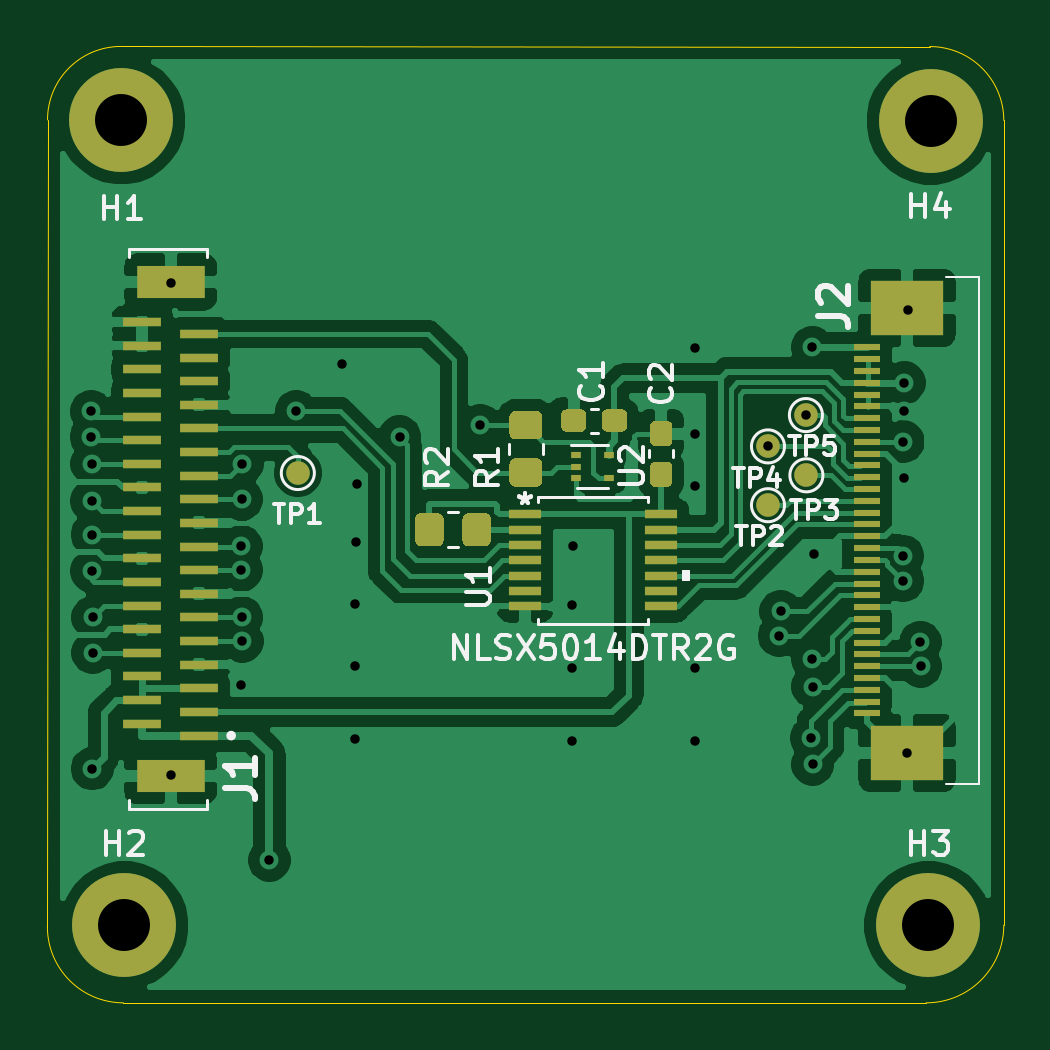
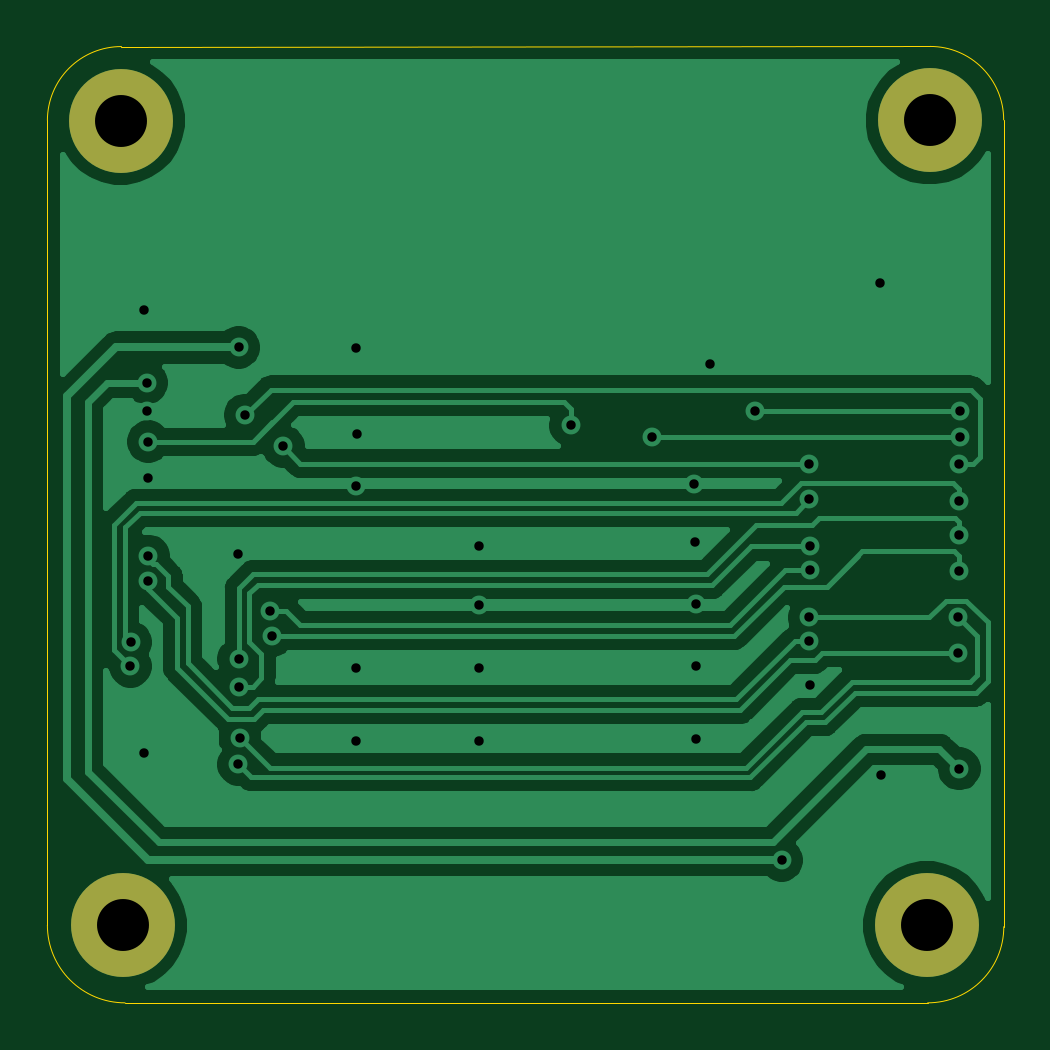
Circuit board: 8 layer files. Board 40.5 x 40.5 mm.
- bottom_copper: AETINA_ACCS3-STD-AN00-TEKNIQUE_OCLEA_OS08A20-ADAPTER-B_Cu.gbr (37966 bytes)
- bottom_mask: AETINA_ACCS3-STD-AN00-TEKNIQUE_OCLEA_OS08A20-ADAPTER-B_Mask.gbr (752 bytes)
- bottom_silk: AETINA_ACCS3-STD-AN00-TEKNIQUE_OCLEA_OS08A20-ADAPTER-B_SilkS.gbr (554 bytes)
- outline: AETINA_ACCS3-STD-AN00-TEKNIQUE_OCLEA_OS08A20-ADAPTER-Edge_Cuts.gbr (1096 bytes)
- top_copper: AETINA_ACCS3-STD-AN00-TEKNIQUE_OCLEA_OS08A20-ADAPTER-F_Cu.gbr (100415 bytes)
- top_mask: AETINA_ACCS3-STD-AN00-TEKNIQUE_OCLEA_OS08A20-ADAPTER-F_Mask.gbr (6326 bytes)
- top_silk: AETINA_ACCS3-STD-AN00-TEKNIQUE_OCLEA_OS08A20-ADAPTER-F_SilkS.gbr (15859 bytes)
- drill: AETINA_ACCS3-STD-AN00-TEKNIQUE_OCLEA_OS08A20-ADAPTER.drl (1240 bytes)

=== bottom_copper: AETINA_ACCS3-STD-AN00-TEKNIQUE_OCLEA_OS08A20-ADAPTER-B_Cu.gbr (37966 bytes, source omitted) ===
=== bottom_mask: AETINA_ACCS3-STD-AN00-TEKNIQUE_OCLEA_OS08A20-ADAPTER-B_Mask.gbr ===
%TF.GenerationSoftware,KiCad,Pcbnew,5.1.10-88a1d61d58~88~ubuntu18.04.1*%
%TF.CreationDate,2021-08-08T17:29:49+07:00*%
%TF.ProjectId,AETINA_ACCS3-STD-AN00-TEKNIQUE_OCLEA_OS08A20-ADAPTER,41455449-4e41-45f4-9143-4353332d5354,rev?*%
%TF.SameCoordinates,Original*%
%TF.FileFunction,Soldermask,Bot*%
%TF.FilePolarity,Negative*%
%FSLAX46Y46*%
G04 Gerber Fmt 4.6, Leading zero omitted, Abs format (unit mm)*
G04 Created by KiCad (PCBNEW 5.1.10-88a1d61d58~88~ubuntu18.04.1) date 2021-08-08 17:29:49*
%MOMM*%
%LPD*%
G01*
G04 APERTURE LIST*
%ADD10C,4.400000*%
G04 APERTURE END LIST*
D10*
%TO.C,H4*%
X139646660Y-79181960D03*
%TD*%
%TO.C,H3*%
X139552680Y-113235740D03*
%TD*%
%TO.C,H2*%
X105514140Y-113238280D03*
%TD*%
%TO.C,H1*%
X105389680Y-79164180D03*
%TD*%
M02*

=== bottom_silk: AETINA_ACCS3-STD-AN00-TEKNIQUE_OCLEA_OS08A20-ADAPTER-B_SilkS.gbr ===
%TF.GenerationSoftware,KiCad,Pcbnew,5.1.10-88a1d61d58~88~ubuntu18.04.1*%
%TF.CreationDate,2021-08-08T17:29:49+07:00*%
%TF.ProjectId,AETINA_ACCS3-STD-AN00-TEKNIQUE_OCLEA_OS08A20-ADAPTER,41455449-4e41-45f4-9143-4353332d5354,rev?*%
%TF.SameCoordinates,Original*%
%TF.FileFunction,Legend,Bot*%
%TF.FilePolarity,Positive*%
%FSLAX46Y46*%
G04 Gerber Fmt 4.6, Leading zero omitted, Abs format (unit mm)*
G04 Created by KiCad (PCBNEW 5.1.10-88a1d61d58~88~ubuntu18.04.1) date 2021-08-08 17:29:49*
%MOMM*%
%LPD*%
G01*
G04 APERTURE LIST*
G04 APERTURE END LIST*
M02*

=== outline: AETINA_ACCS3-STD-AN00-TEKNIQUE_OCLEA_OS08A20-ADAPTER-Edge_Cuts.gbr ===
%TF.GenerationSoftware,KiCad,Pcbnew,5.1.10-88a1d61d58~88~ubuntu18.04.1*%
%TF.CreationDate,2021-08-08T17:29:49+07:00*%
%TF.ProjectId,AETINA_ACCS3-STD-AN00-TEKNIQUE_OCLEA_OS08A20-ADAPTER,41455449-4e41-45f4-9143-4353332d5354,rev?*%
%TF.SameCoordinates,Original*%
%TF.FileFunction,Profile,NP*%
%FSLAX46Y46*%
G04 Gerber Fmt 4.6, Leading zero omitted, Abs format (unit mm)*
G04 Created by KiCad (PCBNEW 5.1.10-88a1d61d58~88~ubuntu18.04.1) date 2021-08-08 17:29:49*
%MOMM*%
%LPD*%
G01*
G04 APERTURE LIST*
%TA.AperFunction,Profile*%
%ADD10C,0.050000*%
%TD*%
G04 APERTURE END LIST*
D10*
X142748000Y-113233200D02*
G75*
G02*
X139461240Y-116519960I-3286760J0D01*
G01*
X105481120Y-116519960D02*
G75*
G02*
X102260400Y-113299240I0J3220720D01*
G01*
X102265480Y-79141320D02*
G75*
G02*
X105374440Y-76032360I3108960J0D01*
G01*
X139613640Y-76037440D02*
G75*
G02*
X142748000Y-79161640I5080J-3129280D01*
G01*
X142748000Y-79161640D02*
X142748000Y-113233200D01*
X105374440Y-76032360D02*
X139613640Y-76037440D01*
X102260400Y-113299240D02*
X102265480Y-79141320D01*
X139461240Y-116519960D02*
X105481120Y-116519960D01*
M02*

=== top_copper: AETINA_ACCS3-STD-AN00-TEKNIQUE_OCLEA_OS08A20-ADAPTER-F_Cu.gbr (100415 bytes, source omitted) ===
=== top_mask: AETINA_ACCS3-STD-AN00-TEKNIQUE_OCLEA_OS08A20-ADAPTER-F_Mask.gbr ===
%TF.GenerationSoftware,KiCad,Pcbnew,5.1.10-88a1d61d58~88~ubuntu18.04.1*%
%TF.CreationDate,2021-08-08T17:29:49+07:00*%
%TF.ProjectId,AETINA_ACCS3-STD-AN00-TEKNIQUE_OCLEA_OS08A20-ADAPTER,41455449-4e41-45f4-9143-4353332d5354,rev?*%
%TF.SameCoordinates,Original*%
%TF.FileFunction,Soldermask,Top*%
%TF.FilePolarity,Negative*%
%FSLAX46Y46*%
G04 Gerber Fmt 4.6, Leading zero omitted, Abs format (unit mm)*
G04 Created by KiCad (PCBNEW 5.1.10-88a1d61d58~88~ubuntu18.04.1) date 2021-08-08 17:29:49*
%MOMM*%
%LPD*%
G01*
G04 APERTURE LIST*
%ADD10R,3.100000X2.300000*%
%ADD11R,1.100000X0.300000*%
%ADD12R,1.600000X0.400000*%
%ADD13R,2.900000X1.400000*%
%ADD14C,1.000000*%
%ADD15R,1.358900X0.355600*%
%ADD16R,0.450000X0.300000*%
%ADD17C,4.400000*%
G04 APERTURE END LIST*
%TO.C,R2*%
G36*
G01*
X119831560Y-96942061D02*
X119831560Y-96042059D01*
G75*
G02*
X120081559Y-95792060I249999J0D01*
G01*
X120781561Y-95792060D01*
G75*
G02*
X121031560Y-96042059I0J-249999D01*
G01*
X121031560Y-96942061D01*
G75*
G02*
X120781561Y-97192060I-249999J0D01*
G01*
X120081559Y-97192060D01*
G75*
G02*
X119831560Y-96942061I0J249999D01*
G01*
G37*
G36*
G01*
X117831560Y-96942061D02*
X117831560Y-96042059D01*
G75*
G02*
X118081559Y-95792060I249999J0D01*
G01*
X118781561Y-95792060D01*
G75*
G02*
X119031560Y-96042059I0J-249999D01*
G01*
X119031560Y-96942061D01*
G75*
G02*
X118781561Y-97192060I-249999J0D01*
G01*
X118081559Y-97192060D01*
G75*
G02*
X117831560Y-96942061I0J249999D01*
G01*
G37*
%TD*%
D10*
%TO.C,J2*%
X138649700Y-87100000D03*
X138649700Y-105940000D03*
D11*
X136949700Y-88770000D03*
X136949700Y-89270000D03*
X136949700Y-89770000D03*
X136949700Y-90270000D03*
X136949700Y-90770000D03*
X136949700Y-91270000D03*
X136949700Y-91770000D03*
X136949700Y-92270000D03*
X136949700Y-92770000D03*
X136949700Y-93270000D03*
X136949700Y-93770000D03*
X136949700Y-94270000D03*
X136949700Y-94770000D03*
X136949700Y-95270000D03*
X136949700Y-95770000D03*
X136949700Y-96270000D03*
X136949700Y-96770000D03*
X136949700Y-97270000D03*
X136949700Y-97770000D03*
X136949700Y-98270000D03*
X136949700Y-98770000D03*
X136949700Y-99270000D03*
X136949700Y-99770000D03*
X136949700Y-100270000D03*
X136949700Y-100770000D03*
X136949700Y-101270000D03*
X136949700Y-101770000D03*
X136949700Y-102270000D03*
X136949700Y-102770000D03*
X136949700Y-103270000D03*
X136949700Y-103770000D03*
X136949700Y-104270000D03*
%TD*%
D12*
%TO.C,J1*%
X106273900Y-87703500D03*
X108673900Y-88203500D03*
X106273900Y-88703500D03*
X108673900Y-89203500D03*
X106273900Y-89703500D03*
X108673900Y-90203500D03*
X106273900Y-90703500D03*
X108673900Y-91203500D03*
X106273900Y-91703500D03*
X108673900Y-92203500D03*
X106273900Y-92703500D03*
X108673900Y-93203500D03*
X106273900Y-93703500D03*
X108673900Y-94203500D03*
X106273900Y-94703500D03*
X108673900Y-95203500D03*
X106273900Y-95703500D03*
X108673900Y-96203500D03*
X106273900Y-96703500D03*
X108673900Y-97203500D03*
X106273900Y-97703500D03*
X108673900Y-98203500D03*
X106273900Y-98703500D03*
X108673900Y-99203500D03*
X106273900Y-99703500D03*
X108673900Y-100203500D03*
X106273900Y-100703500D03*
X108673900Y-101203500D03*
X106273900Y-101703500D03*
X108673900Y-102203500D03*
X106273900Y-102703500D03*
X108673900Y-103203500D03*
X106273900Y-103703500D03*
X108673900Y-104203500D03*
X106273900Y-104703500D03*
X108673900Y-105203500D03*
D13*
X107473900Y-86003500D03*
X107473900Y-106903500D03*
%TD*%
D14*
%TO.C,TP5*%
X134371080Y-91638120D03*
%TD*%
%TO.C,TP4*%
X132765800Y-92964000D03*
%TD*%
%TO.C,TP3*%
X134391400Y-94188280D03*
%TD*%
%TO.C,TP2*%
X132765800Y-95453200D03*
%TD*%
%TO.C,TP1*%
X112862360Y-94091760D03*
%TD*%
D15*
%TO.C,U1*%
X128238250Y-95840001D03*
X128238250Y-96490000D03*
X128238250Y-97140001D03*
X128238250Y-97790000D03*
X128238250Y-98440001D03*
X128238250Y-99090000D03*
X128238250Y-99740001D03*
X122485150Y-99739999D03*
X122485150Y-99090000D03*
X122485150Y-98439999D03*
X122485150Y-97790000D03*
X122485150Y-97140001D03*
X122485150Y-96490000D03*
X122485150Y-95839999D03*
%TD*%
%TO.C,C2*%
G36*
G01*
X128482100Y-92957600D02*
X128007100Y-92957600D01*
G75*
G02*
X127769600Y-92720100I0J237500D01*
G01*
X127769600Y-92120100D01*
G75*
G02*
X128007100Y-91882600I237500J0D01*
G01*
X128482100Y-91882600D01*
G75*
G02*
X128719600Y-92120100I0J-237500D01*
G01*
X128719600Y-92720100D01*
G75*
G02*
X128482100Y-92957600I-237500J0D01*
G01*
G37*
G36*
G01*
X128482100Y-94682600D02*
X128007100Y-94682600D01*
G75*
G02*
X127769600Y-94445100I0J237500D01*
G01*
X127769600Y-93845100D01*
G75*
G02*
X128007100Y-93607600I237500J0D01*
G01*
X128482100Y-93607600D01*
G75*
G02*
X128719600Y-93845100I0J-237500D01*
G01*
X128719600Y-94445100D01*
G75*
G02*
X128482100Y-94682600I-237500J0D01*
G01*
G37*
%TD*%
%TO.C,C1*%
G36*
G01*
X125079880Y-91634300D02*
X125079880Y-92109300D01*
G75*
G02*
X124842380Y-92346800I-237500J0D01*
G01*
X124242380Y-92346800D01*
G75*
G02*
X124004880Y-92109300I0J237500D01*
G01*
X124004880Y-91634300D01*
G75*
G02*
X124242380Y-91396800I237500J0D01*
G01*
X124842380Y-91396800D01*
G75*
G02*
X125079880Y-91634300I0J-237500D01*
G01*
G37*
G36*
G01*
X126804880Y-91634300D02*
X126804880Y-92109300D01*
G75*
G02*
X126567380Y-92346800I-237500J0D01*
G01*
X125967380Y-92346800D01*
G75*
G02*
X125729880Y-92109300I0J237500D01*
G01*
X125729880Y-91634300D01*
G75*
G02*
X125967380Y-91396800I237500J0D01*
G01*
X126567380Y-91396800D01*
G75*
G02*
X126804880Y-91634300I0J-237500D01*
G01*
G37*
%TD*%
D16*
%TO.C,U2*%
X126036300Y-94314900D03*
X124636300Y-93814900D03*
X126036300Y-93314900D03*
X124636300Y-94314900D03*
X124636300Y-93314900D03*
%TD*%
%TO.C,R1*%
G36*
G01*
X122069439Y-91471440D02*
X122969441Y-91471440D01*
G75*
G02*
X123219440Y-91721439I0J-249999D01*
G01*
X123219440Y-92421441D01*
G75*
G02*
X122969441Y-92671440I-249999J0D01*
G01*
X122069439Y-92671440D01*
G75*
G02*
X121819440Y-92421441I0J249999D01*
G01*
X121819440Y-91721439D01*
G75*
G02*
X122069439Y-91471440I249999J0D01*
G01*
G37*
G36*
G01*
X122069439Y-93471440D02*
X122969441Y-93471440D01*
G75*
G02*
X123219440Y-93721439I0J-249999D01*
G01*
X123219440Y-94421441D01*
G75*
G02*
X122969441Y-94671440I-249999J0D01*
G01*
X122069439Y-94671440D01*
G75*
G02*
X121819440Y-94421441I0J249999D01*
G01*
X121819440Y-93721439D01*
G75*
G02*
X122069439Y-93471440I249999J0D01*
G01*
G37*
%TD*%
D17*
%TO.C,H4*%
X139646660Y-79181960D03*
%TD*%
%TO.C,H3*%
X139552680Y-113235740D03*
%TD*%
%TO.C,H2*%
X105514140Y-113238280D03*
%TD*%
%TO.C,H1*%
X105389680Y-79164180D03*
%TD*%
M02*

=== top_silk: AETINA_ACCS3-STD-AN00-TEKNIQUE_OCLEA_OS08A20-ADAPTER-F_SilkS.gbr (15859 bytes, source omitted) ===
=== drill: AETINA_ACCS3-STD-AN00-TEKNIQUE_OCLEA_OS08A20-ADAPTER.drl ===
M48
; DRILL file {KiCad 5.1.10-88a1d61d58~88~ubuntu18.04.1} date Sun Aug  8 17:29:55 2021
; FORMAT={-:-/ absolute / inch / decimal}
; #@! TF.CreationDate,2021-08-08T17:29:55+07:00
; #@! TF.GenerationSoftware,Kicad,Pcbnew,5.1.10-88a1d61d58~88~ubuntu18.04.1
FMAT,2
INCH
T1C0.0157
T2C0.0866
%
G90
G05
T1
X4.0987Y-3.6439
X4.099Y-3.6018
X4.1Y-3.689
X4.1Y-3.751
X4.1Y-3.8678
X4.1005Y-3.807
X4.1005Y-4.1975
X4.1015Y-3.945
X4.1015Y-4.004
X4.2314Y-4.208
X4.2317Y-3.3874
X4.3494Y-4.058
X4.3495Y-3.8265
X4.3495Y-3.866
X4.35Y-3.748
X4.35Y-3.945
X4.3505Y-3.6885
X4.3505Y-3.9845
X4.3961Y-4.3498
X4.4407Y-3.6013
X4.5162Y-3.5228
X4.5385Y-4.0266
X4.5385Y-4.1469
X4.5394Y-3.9233
X4.54Y-3.8197
X4.5416Y-3.722
X4.6129Y-3.644
X4.7475Y-3.625
X4.9001Y-3.9247
X4.9008Y-4.0291
X4.901Y-4.1506
X4.9012Y-3.8262
X5.1048Y-3.6388
X5.105Y-3.496
X5.1053Y-3.7258
X5.1053Y-4.0285
X5.1053Y-4.1507
X5.227Y-3.66
X5.2455Y-3.9755
X5.2485Y-3.935
X5.2902Y-3.6078
X5.299Y-4.146
X5.3008Y-4.0143
X5.301Y-3.495
X5.3012Y-4.0603
X5.3015Y-4.19
X5.303Y-3.8392
X5.4515Y-3.8427
X5.4519Y-3.8839
X5.452Y-3.6523
X5.4529Y-3.7128
X5.4534Y-3.601
X5.4545Y-3.5541
X5.4584Y-4.1717
X5.4597Y-3.433
X5.481Y-3.9865
X5.4815Y-4.0265
T2
X4.1492Y-3.1167
X4.1541Y-4.4582
X5.4942Y-4.4581
X5.4979Y-3.1174
T0
M30

